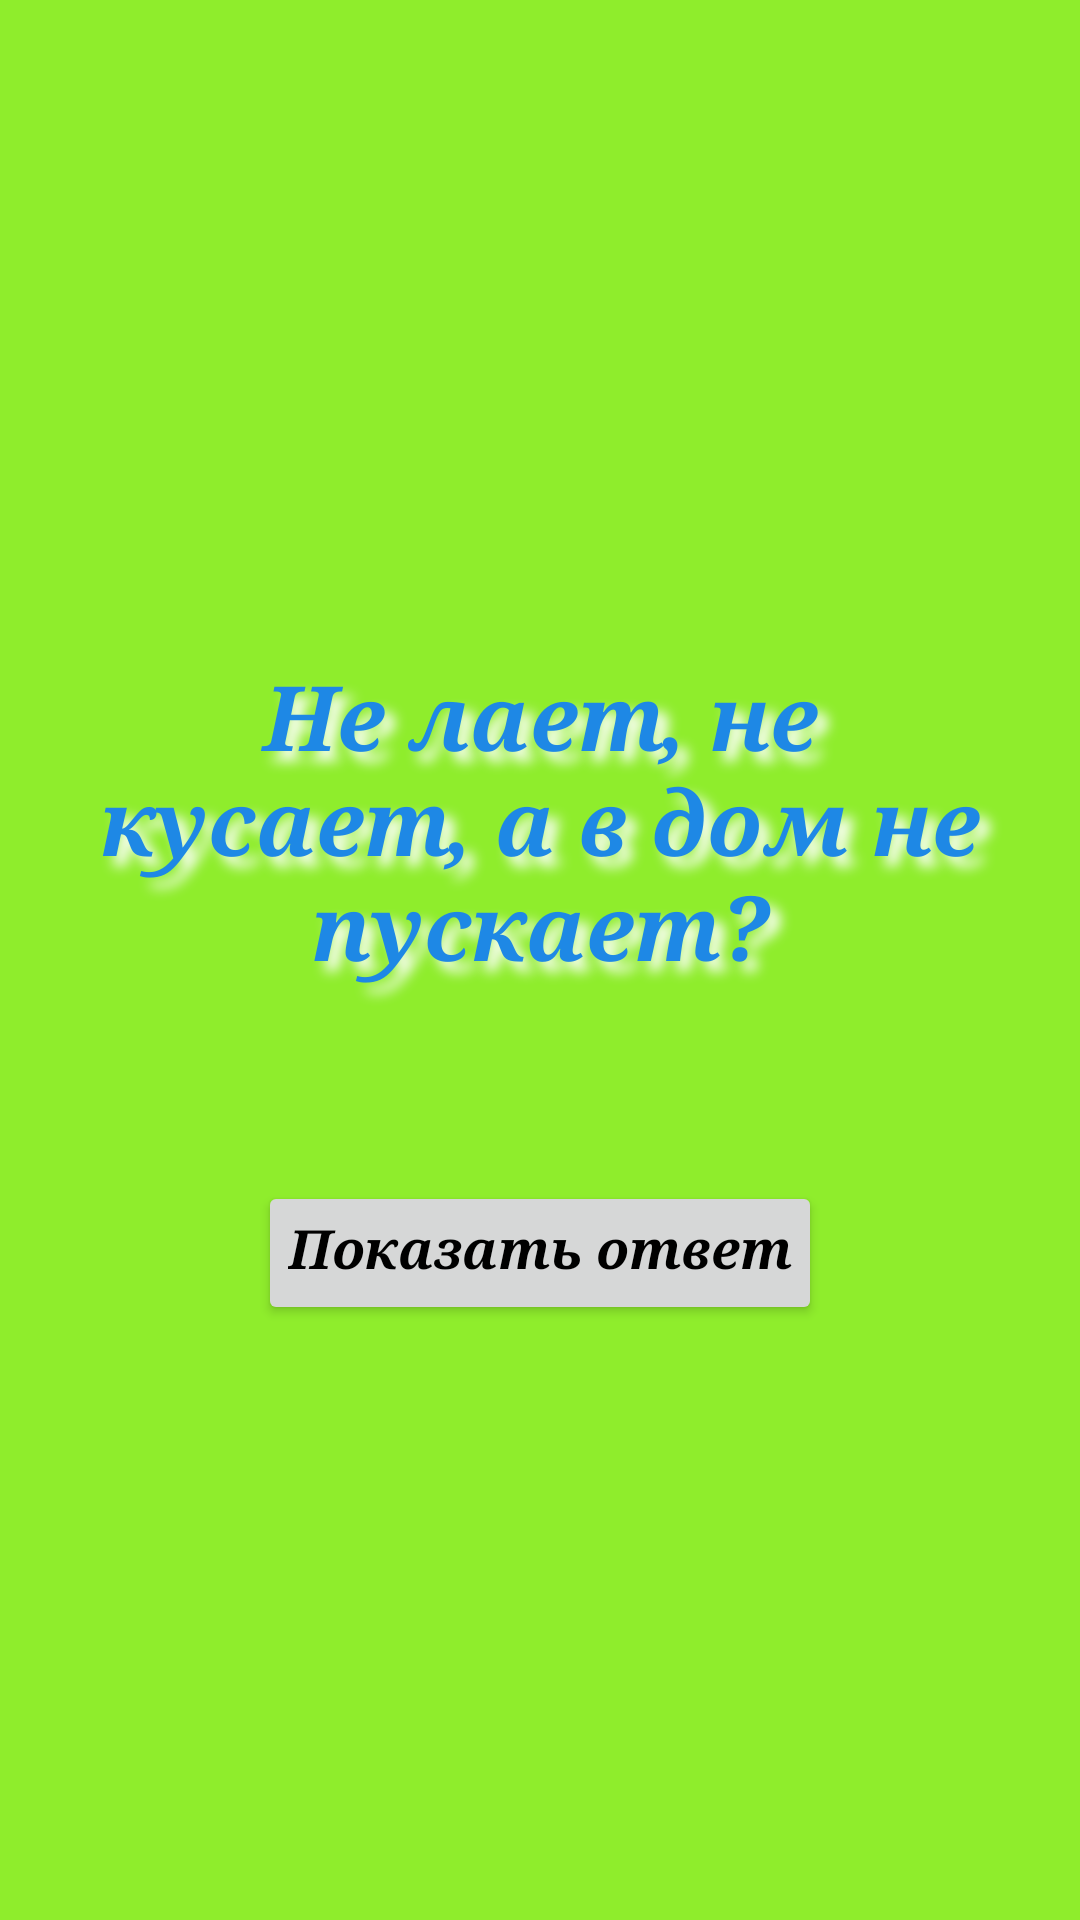

Produce the Android XML layout that renders to this screen, including the resource entries it uses.
<!-- AndroidManifest.xml: application theme Theme.Ultima -->
<!-- res/layout/riddles_markup.xml -->
<?xml version="1.0" encoding="utf-8"?>
<LinearLayout
    xmlns:android="http://schemas.android.com/apk/res/android"
    android:layout_width="match_parent"
    android:layout_height="match_parent"
    android:gravity="center"
    android:background="@color/green"
    android:orientation="vertical">


    <TextView
        android:id="@+id/zagadka"
        android:text="@string/riddles"
        style="@style/MainTextViewStyle"/>


    <TextView
        android:id="@+id/otvet"
        android:text="@string/answer"
        android:textColor="@color/transparent"
        style="@style/TextViewStyle"/>


    <androidx.appcompat.widget.AppCompatButton
        android:id="@+id/btn_otv"
        android:text="@string/sh_ans"
        style="@style/TextViewStyle"/>


</LinearLayout>
<!-- resources referenced by this layout -->
<resources>
  <color name="green">#8FED2C</color>
  <color name="transparent">#00FFFFFF</color>
  <string name="answer">Замок</string>
  <string name="riddles">Не  лает,  не  кусает,  а  в  дом  не  пускает?</string>
  <string name="sh_ans">Показать ответ</string>
  <style name="MainTextViewStyle">
          <item name="android:layout_width">wrap_content</item>
          <item name="android:layout_height">wrap_content</item>
          <item name="android:textColor">@color/blue</item>
          <item name="android:textSize">30sp</item>
          <item name="android:textAllCaps">false</item>
          <item name="android:gravity">center</item>
          <item name="android:layout_gravity">center</item>
          <item name="android:background">@color/green</item>
          <item name="android:textStyle">bold|italic</item>
          <item name="android:padding">20dp</item>
          <item name="android:typeface">serif</item>
          <item name="android:shadowColor">@color/white</item>
          <item name="android:shadowDx">10</item>
          <item name="android:shadowDy">10</item>
          <item name="android:shadowRadius">10</item>
      </style>
  <style name="TextViewStyle">
          <item name="android:layout_width">wrap_content</item>
          <item name="android:layout_height">wrap_content</item>
          <item name="android:textColor">@color/black</item>
          <item name="android:textSize">18sp</item>
          <item name="android:textAllCaps">false</item>
          <item name="android:textStyle">bold|italic</item>
          <item name="android:gravity">left</item>
          <item name="android:padding">10dp</item>
          <item name="android:typeface">serif</item>
      </style>
  <style name="Theme.Ultima" parent="Base.Theme.Ultima" />
  <color name="blue">#1E88E5</color>
  <color name="white">#FFFFFFFF</color>
  <color name="black">#FF000000</color>
  <style name="Base.Theme.Ultima" parent="Theme.Material3.DayNight.NoActionBar">
          <item name="android:windowBackground">@android:color/white</item>
      </style>
</resources>
